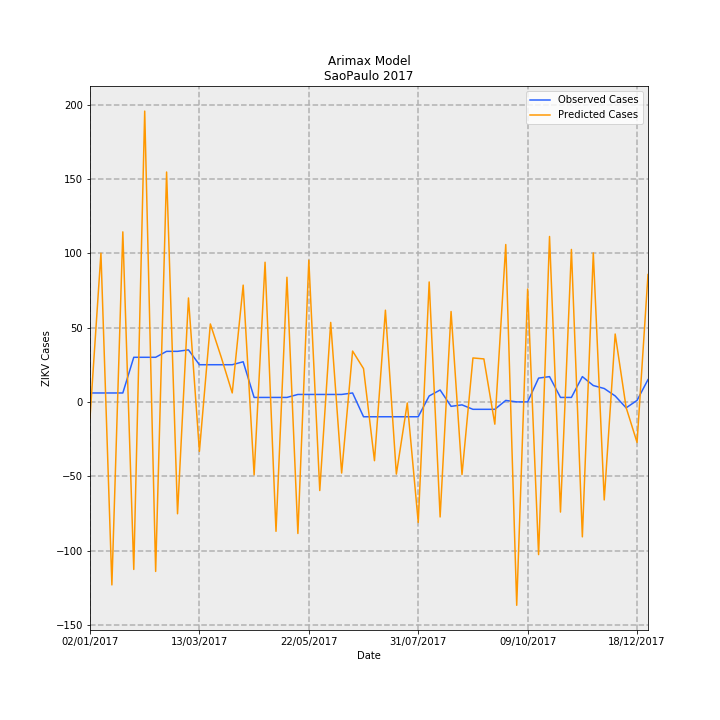

Values plotted in this chart, from the file beside it:
Date, predictions_incidence, observed_incidence, Predicted Cases, Observed Cases, error
02/01/2017, -0.02366, 0.01331, -10.67, 6.0, 16.67
09/01/2017, 0.2218, 0.01331, 100, 6.0, -94.03
16/01/2017, -0.273, 0.01331, -123.1, 6.0, 129.1
23/01/2017, 0.2536, 0.01331, 114.4, 6.0, -108.4
30/01/2017, -0.2499, 0.06653, -112.7, 30.0, 142.7
06/02/2017, 0.4338, 0.06653, 195.6, 30.0, -165.6
13/02/2017, -0.2529, 0.06653, -114.1, 30.0, 144.1
20/02/2017, 0.3429, 0.0754, 154.6, 34.0, -120.6
27/02/2017, -0.1669, 0.0754, -75.26, 34.0, 109.3
06/03/2017, 0.155, 0.07761, 69.91, 35, -34.91
13/03/2017, -0.0738, 0.05544, -33.28, 25.0, 58.28
20/03/2017, 0.1162, 0.05544, 52.42, 25.0, -27.42
27/03/2017, 0.06631, 0.05544, 29.9, 25.0, -4.904
03/04/2017, 0.01337, 0.05544, 6.028, 25.0, 18.97
10/04/2017, 0.1742, 0.05987, 78.56, 27.0, -51.56
17/04/2017, -0.1089, 0.006653, -49.11, 3.0, 52.11
24/04/2017, 0.2083, 0.006653, 93.94, 3.0, -90.94
01/05/2017, -0.1931, 0.006653, -87.07, 3.0, 90.07
08/05/2017, 0.1859, 0.006653, 83.83, 3.0, -80.83
15/05/2017, -0.1963, 0.01109, -88.53, 5.0, 93.53
22/05/2017, 0.2114, 0.01109, 95.32, 5.0, -90.32
29/05/2017, -0.1322, 0.01109, -59.63, 5.0, 64.63
05/06/2017, 0.1185, 0.01109, 53.45, 5.0, -48.45
12/06/2017, -0.1061, 0.01109, -47.86, 5.0, 52.86
19/06/2017, 0.07581, 0.01331, 34.19, 6.0, -28.19
26/06/2017, 0.0496, -0.02218, 22.37, -10.0, -32.37
03/07/2017, -0.08772, -0.02218, -39.56, -10.0, 29.56
10/07/2017, 0.1368, -0.02218, 61.69, -10.0, -71.69
17/07/2017, -0.1077, -0.02218, -48.59, -10.0, 38.59
24/07/2017, -0.001624, -0.02218, -0.7326, -10.0, -9.267
31/07/2017, -0.1798, -0.02218, -81.08, -10.0, 71.08
07/08/2017, 0.1789, 0.00887, 80.68, 4.0, -76.68
14/08/2017, -0.1717, 0.01774, -77.41, 8.0, 85.41
21/08/2017, 0.1348, -0.006653, 60.8, -3.0, -63.8
28/08/2017, -0.1084, -0.004435, -48.87, -2.0, 46.87
04/09/2017, 0.06554, -0.01109, 29.56, -5.0, -34.56
11/09/2017, 0.06412, -0.01109, 28.91, -5.0, -33.91
18/09/2017, -0.03324, -0.01109, -14.99, -5.0, 9.988
25/09/2017, 0.2348, 0.002218, 105.9, 1.0, -104.9
02/10/2017, -0.3034, 0.0, -136.8, 0.0, 136.8
09/10/2017, 0.1684, 0.0, 75.93, 0.0, -75.93
16/10/2017, -0.2278, 0.03548, -102.7, 16.0, 118.7
23/10/2017, 0.2468, 0.0377, 111.3, 17.0, -94.28
30/10/2017, -0.1644, 0.006653, -74.11, 3.0, 77.11
06/11/2017, 0.2274, 0.006653, 102.6, 3.0, -99.56
13/11/2017, -0.2013, 0.0377, -90.78, 17.0, 107.8
20/11/2017, 0.2222, 0.02439, 100.2, 11.0, -89.2
27/11/2017, -0.1463, 0.01996, -65.96, 9.0, 74.96
04/12/2017, 0.1013, 0.00887, 45.66, 4.0, -41.66
11/12/2017, -0.008366, -0.00887, -3.773, -4.0, -0.2273
18/12/2017, -0.06052, 0.002218, -27.29, 1.0, 28.29
25/12/2017, 0.19, 0.03326, 85.68, 15.0, -70.68
